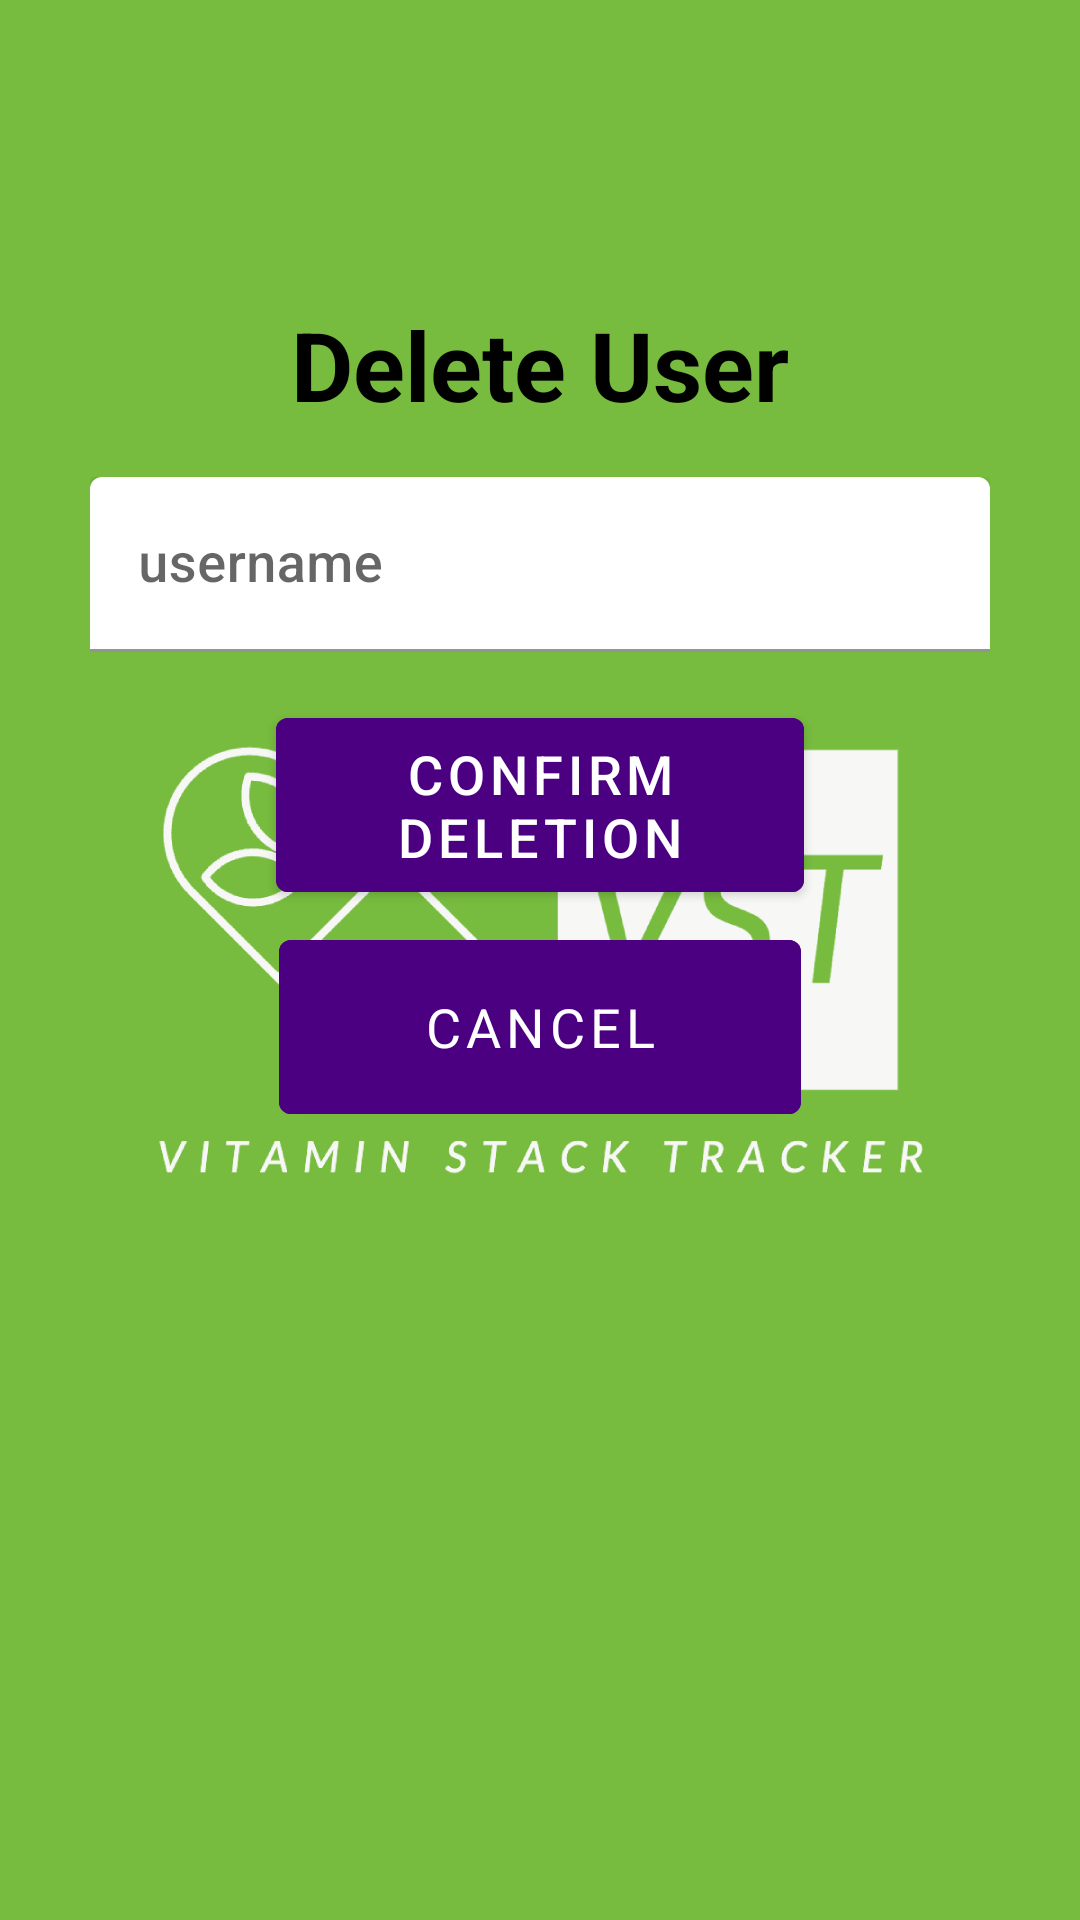

Layout XML and referenced resources for this Android screen:
<!-- AndroidManifest.xml: application theme Theme.VST -->
<!-- res/layout/activity_admin_controls.xml -->
<?xml version="1.0" encoding="utf-8"?>
<androidx.constraintlayout.widget.ConstraintLayout
    xmlns:android="http://schemas.android.com/apk/res/android"
    xmlns:app="http://schemas.android.com/apk/res-auto"
    xmlns:tools="http://schemas.android.com/tools"
    android:layout_width="match_parent"
    android:layout_height="match_parent"
    android:layout_gravity="center"
    android:background="@drawable/logo"
    tools:context="nathan.csumb.vst.AdminActivity">

    <TextView
        android:id="@+id/adminControls"
        android:layout_width="wrap_content"
        android:layout_height="wrap_content"
        android:layout_marginTop="100dp"
        android:text="@string/delete_user"
        android:textColor="@color/black"
        android:textSize="32sp"
        android:textStyle="bold"
        app:layout_constraintBottom_toTopOf="@+id/a_userNameInputLayout"
        app:layout_constraintEnd_toEndOf="parent"
        app:layout_constraintHorizontal_bias="0.5"
        app:layout_constraintStart_toStartOf="parent"
        app:layout_constraintTop_toTopOf="parent" />

    <com.google.android.material.textfield.TextInputLayout
        android:id="@+id/a_userNameInputLayout"
        android:layout_width="300dp"
        android:layout_height="wrap_content"
        android:layout_marginTop="16dp"
        app:boxBackgroundColor="#FFFFFF"
        app:boxStrokeWidth="1dp"
        app:boxStrokeColor="@color/black"
        app:hintTextAppearance="@style/TextAppearance.MaterialComponents.Subtitle2"
        app:layout_constraintEnd_toEndOf="parent"
        app:layout_constraintHorizontal_bias="0.5"
        app:layout_constraintStart_toStartOf="parent"
        app:layout_constraintTop_toBottomOf="@+id/adminControls">

        <com.google.android.material.textfield.TextInputEditText
            android:id="@+id/a_userNameEditText"
            android:layout_width="match_parent"
            android:layout_height="wrap_content"
            android:textColor="#000000"
            android:textSize="18sp"
            android:fontFamily="sans-serif-medium"
            android:hint="@string/username"
            android:inputType="text"
            android:elevation="2dp" />

    </com.google.android.material.textfield.TextInputLayout>

    <com.google.android.material.button.MaterialButton
        android:id="@+id/a_confirmButton"
        android:layout_width="176dp"
        android:layout_height="70dp"
        android:layout_marginTop="16dp"
        android:backgroundTint="@color/indigo"
        android:elevation="2dp"
        android:fontFamily="sans-serif-medium"
        android:text="@string/confirm_deletion"
        android:textColor="#FFFFFF"
        android:textSize="18sp"
        app:layout_constraintEnd_toEndOf="@+id/a_userNameInputLayout"
        app:layout_constraintStart_toStartOf="@+id/a_userNameInputLayout"
        app:layout_constraintTop_toBottomOf="@+id/a_userNameInputLayout"  />

    <com.google.android.material.button.MaterialButton
        android:id="@+id/a_cancelButton"
        android:layout_width="174dp"
        android:layout_height="70dp"
        android:layout_marginTop="4dp"
        android:backgroundTint="@color/indigo"
        android:elevation="2dp"
        android:fontFamily="sans-serif"
        android:text="@string/cancel"
        android:textColor="#FFFFFF"
        android:textSize="18sp"
        app:layout_constraintTop_toBottomOf="@+id/a_confirmButton"
        app:layout_constraintStart_toStartOf="parent"
        app:layout_constraintEnd_toEndOf="parent" />

</androidx.constraintlayout.widget.ConstraintLayout>
<!-- resources referenced by this layout -->
<resources>
  <color name="black">#FF000000</color>
  <color name="indigo">#4B0082</color>
  <!-- drawable logo: png bitmap (drawable, 73105 bytes) -->
  <string name="cancel">cancel</string>
  <string name="confirm_deletion">Confirm Deletion</string>
  <string name="delete_user">Delete User</string>
  <string name="username">username</string>
  <style name="Theme.VST" parent="Theme.MaterialComponents.DayNight.DarkActionBar">
          
          <item name="colorPrimary">@color/purple_500</item>
          <item name="colorPrimaryVariant">@color/purple_700</item>
          <item name="colorOnPrimary">@color/white</item>
          
          <item name="colorSecondary">@color/teal_200</item>
          <item name="colorSecondaryVariant">@color/teal_700</item>
          <item name="colorOnSecondary">@color/black</item>
          
          <item name="android:statusBarColor">?attr/colorPrimaryVariant</item>
          
      </style>
  <color name="purple_500">#FF6200EE</color>
  <color name="purple_700">#FF3700B3</color>
  <color name="white">#FFFFFFFF</color>
  <color name="teal_200">#FF03DAC5</color>
  <color name="teal_700">#FF018786</color>
</resources>
